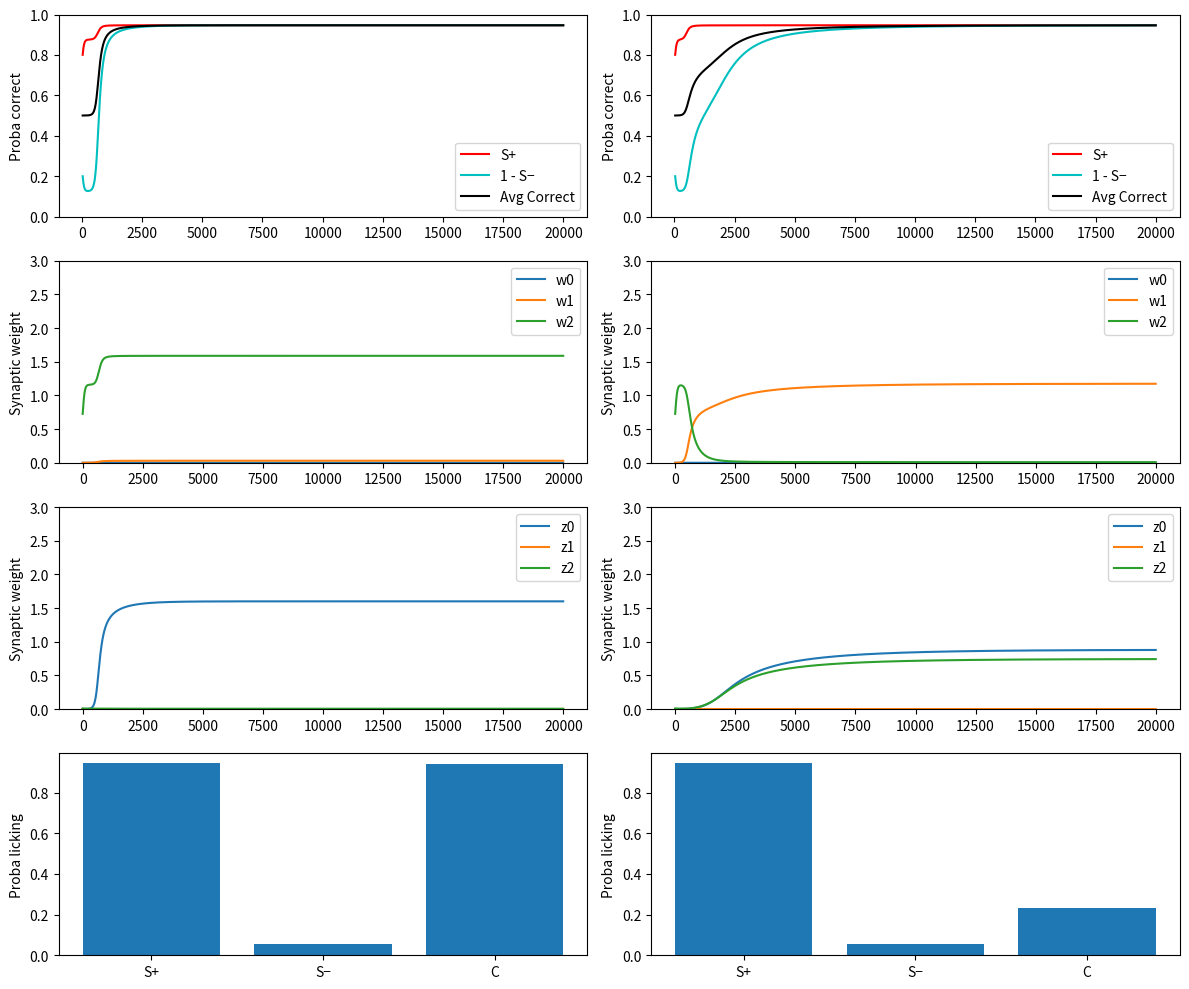

This figure's Python source:
import numpy as np
import matplotlib.pyplot as plt
from scipy.special import erf

def LRate(x, q):
    return q * x if x >= 0 else x

def rl_probability_model_s(Nmax1=4000, dt=5, x=None, plot=True):
    if x is None:
        Qo  = np.array([0.0001, 0.0001, 0.7])
        Qzo = np.array([0.0001, 0.0001, 0.01])
        b = 0.01 * dt
        a = 0.6195
        c = 0
        v = 6
        as_param = 2
    else:
        Qo  = np.array([x[0], x[0], x[1]])
        Qzo = np.array([x[0], x[0], x[2]])
        a = x[3]
        b = x[4] * dt
        as_param = x[5]
        v = x[6]
        c = 0 * b
        Nmax1 = int(Nmax1 / dt)

    sqrt2 = np.sqrt(2)

    # First condition: S− more salient
    x1 = np.array([0, 1, 1])
    x2 = np.array([as_param, 0, 1])
    Q = Qo.copy()
    Qz = Qzo.copy()

    p1 = []
    p2 = []
    g1 = []
    g2 = []

    for _ in range(Nmax1):
        dQx1 = np.dot(Q - Qz, x1)
        dQx2 = np.dot(Q - Qz, x2)

        p1.append((1 + erf(dQx1 / sqrt2)) / 2)
        p2.append((1 + erf(dQx2 / sqrt2)) / 2)

        Q += Q * (b/2 * (LRate(-1 - a * dQx2, v) * p2[-1] * x2 + LRate(1 - a * dQx1, v) * p1[-1] * x1)) + c * (Qz - Q)
        Qz += Qz * (-b/2 * (LRate(-1 - a * dQx2, v) * p2[-1] * x2 + LRate(1 - a * dQx1, v) * p1[-1] * x1)) + c * (Q - Qz)

        g1.append(Q.copy())
        g2.append(Qz.copy())

    dQxc1 = np.dot(Q - Qz, np.array([0, 0, 1]))
    pc1 = (1 + erf(dQxc1 / sqrt2)) / 2

    # Second condition: S− less salient
    x1 = np.array([0, as_param, 1])
    x2 = np.array([1, 0, 1])
    Q = Qo.copy()
    Qz = Qzo.copy()

    p1b = []
    p2b = []
    g1b = []
    g2b = []

    for _ in range(Nmax1):
        dQx1 = np.dot(Q - Qz, x1)
        dQx2 = np.dot(Q - Qz, x2)

        p1b.append((1 + erf(dQx1 / sqrt2)) / 2)
        p2b.append((1 + erf(dQx2 / sqrt2)) / 2)

        Q += Q * (b/2 * (LRate(-1 - a * dQx2, v) * p2b[-1] * x2 + LRate(1 - a * dQx1, v) * p1b[-1] * x1)) + c * (Qz - Q)
        Qz += Qz * (-b/2 * (LRate(-1 - a * dQx2, v) * p2b[-1] * x2 + LRate(1 - a * dQx1, v) * p1b[-1] * x1)) + c * (Q - Qz)

        g1b.append(Q.copy())
        g2b.append(Qz.copy())

    dQxc2 = np.dot(Q - Qz, np.array([0, 0, 1]))
    pc2 = (1 + erf(dQxc2 / sqrt2)) / 2

    p1 = np.array(p1)
    p2 = np.array(p2)
    p1b = np.array(p1b)
    p2b = np.array(p2b)

    p_combined_1 = (p1 + 1 - p2) / 2
    p_combined_2 = (p1b + 1 - p2b) / 2

    if plot:
        z = 20 // dt
        nx = np.arange(int(1.5*z), Nmax1)

        fig, axs = plt.subplots(4, 2, figsize=(12, 10))

        axs[0, 0].plot(nx * dt, p1[nx], 'r', label='S+')
        axs[0, 0].plot(nx * dt, 1 - p2[nx], 'c', label='1 - S−')
        axs[0, 0].plot(nx * dt, p_combined_1[nx], 'k', label='Avg Correct')
        axs[0, 0].set_ylim([0, 1])
        axs[0, 0].set_ylabel('Proba correct')
        axs[0, 0].legend()

        axs[0, 1].plot(nx * dt, p1b[nx], 'r', label='S+')
        axs[0, 1].plot(nx * dt, 1 - p2b[nx], 'c', label='1 - S−')
        axs[0, 1].plot(nx * dt, p_combined_2[nx], 'k', label='Avg Correct')
        axs[0, 1].set_ylim([0, 1])
        axs[0, 1].set_ylabel('Proba correct')
        axs[0, 1].legend()

        axs[1, 0].plot(np.arange(Nmax1)*dt, np.array(g1)[:, 0], label='w0')
        axs[1, 0].plot(np.arange(Nmax1)*dt, np.array(g1)[:, 1], label='w1')
        axs[1, 0].plot(np.arange(Nmax1)*dt, np.array(g1)[:, 2], label='w2')
        axs[1, 0].set_ylim([0, 3])
        axs[1, 0].set_ylabel('Synaptic weight')
        axs[1, 0].legend()

        axs[1, 1].plot(np.arange(Nmax1)*dt, np.array(g1b)[:, 0], label='w0')
        axs[1, 1].plot(np.arange(Nmax1)*dt, np.array(g1b)[:, 1], label='w1')
        axs[1, 1].plot(np.arange(Nmax1)*dt, np.array(g1b)[:, 2], label='w2')
        axs[1, 1].set_ylim([0, 3])
        axs[1, 1].set_ylabel('Synaptic weight')
        axs[1, 1].legend()

        axs[2, 0].plot(np.arange(Nmax1)*dt, np.array(g2)[:, 0], label='z0')
        axs[2, 0].plot(np.arange(Nmax1)*dt, np.array(g2)[:, 1], label='z1')
        axs[2, 0].plot(np.arange(Nmax1)*dt, np.array(g2)[:, 2], label='z2')
        axs[2, 0].set_ylim([0, 3])
        axs[2, 0].set_ylabel('Synaptic weight')
        axs[2, 0].legend()

        axs[2, 1].plot(np.arange(Nmax1)*dt, np.array(g2b)[:, 0], label='z0')
        axs[2, 1].plot(np.arange(Nmax1)*dt, np.array(g2b)[:, 1], label='z1')
        axs[2, 1].plot(np.arange(Nmax1)*dt, np.array(g2b)[:, 2], label='z2')
        axs[2, 1].set_ylim([0, 3])
        axs[2, 1].set_ylabel('Synaptic weight')
        axs[2, 1].legend()

        axs[3, 0].bar([0, 1, 2], [p1[-1], p2[-1], pc1], tick_label=['S+', 'S−', 'C'])
        axs[3, 0].set_ylabel('Proba licking')

        axs[3, 1].bar([0, 1, 2], [p1b[-1], p2b[-1], pc2], tick_label=['S+', 'S−', 'C'])
        axs[3, 1].set_ylabel('Proba licking')

        plt.tight_layout()
        plt.show()

    return (p_combined_1, p_combined_2)

# Run if script is executed
if __name__ == '__main__':
    rl_probability_model_s()
